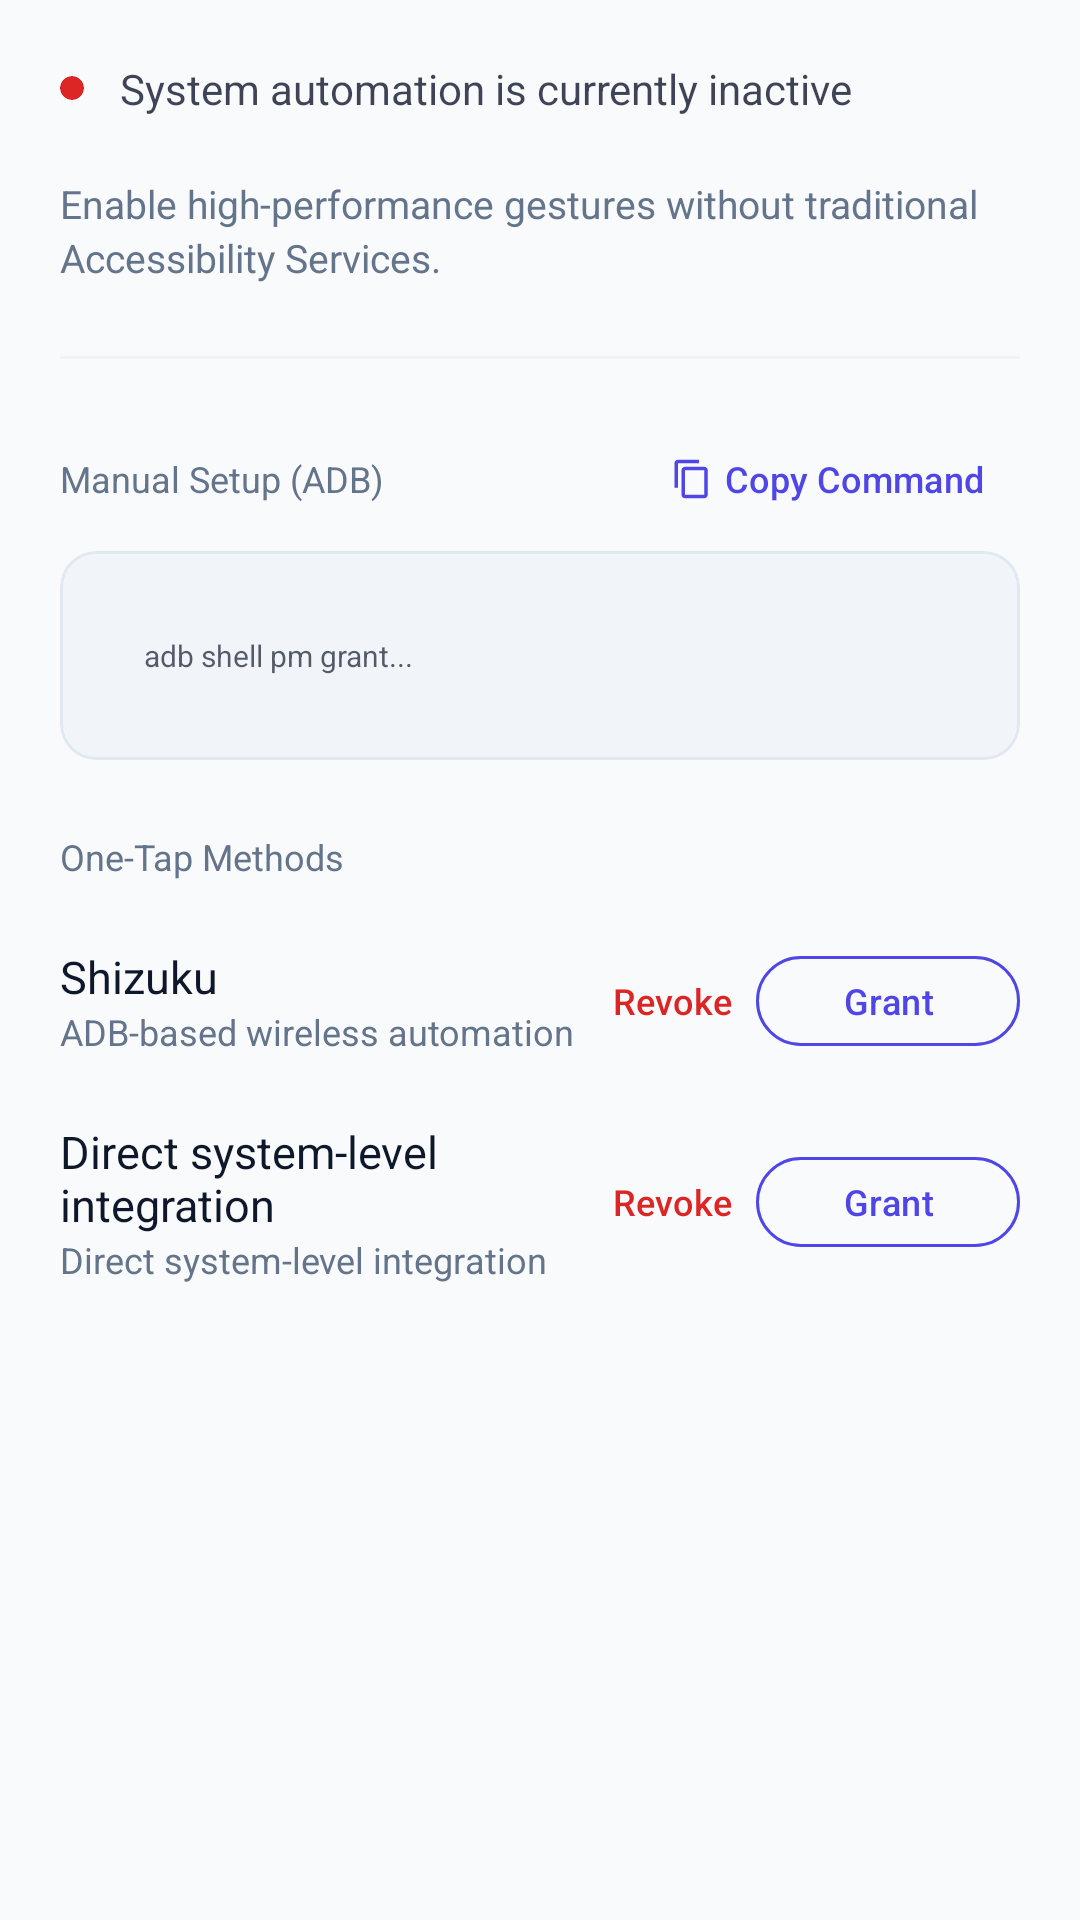

Android layout source for this screen:
<!-- AndroidManifest.xml: application theme Theme.SidePanel.M3 -->
<!-- res/layout/layout_secure_settings_dialog.xml -->
<?xml version="1.0" encoding="utf-8"?>
<androidx.core.widget.NestedScrollView xmlns:android="http://schemas.android.com/apk/res/android"
    xmlns:app="http://schemas.android.com/apk/res-auto"
    android:layout_width="match_parent"
    android:layout_height="wrap_content">

    <LinearLayout
        android:id="@+id/mainContainer"
        android:layout_width="match_parent"
        android:layout_height="wrap_content"
        android:orientation="vertical"
        android:padding="20dp"
        android:animateLayoutChanges="true">

        
        <LinearLayout
            android:id="@+id/statusContainer"
            android:layout_width="match_parent"
            android:layout_height="wrap_content"
            android:orientation="horizontal"
            android:gravity="center_vertical"
            android:layout_marginBottom="20dp">

            <com.google.android.material.card.MaterialCardView
                android:id="@+id/statusDot"
                android:layout_width="8dp"
                android:layout_height="8dp"
                app:cardCornerRadius="4dp"
                app:cardElevation="0dp"
                app:cardBackgroundColor="?attr/colorError"
                app:strokeWidth="0dp" />

            <TextView
                android:id="@+id/tvStatus"
                android:layout_width="wrap_content"
                android:layout_height="wrap_content"
                android:layout_marginStart="12dp"
                android:text="@string/secure_status_inactive"
                android:textColor="?attr/colorOnSurface"
                android:textSize="14sp"
                android:fontFamily="sans-serif"
                android:alpha="0.8" />
        </LinearLayout>

        <TextView
            android:layout_width="match_parent"
            android:layout_height="wrap_content"
            android:text="@string/secure_desc"
            android:textColor="?attr/colorOnSurfaceVariant"
            android:textSize="13sp"
            android:lineHeight="18sp" />

        <View
            android:layout_width="match_parent"
            android:layout_height="1dp"
            android:layout_marginTop="24dp"
            android:background="?attr/colorOutlineVariant"
            android:alpha="0.4" />

        
        <LinearLayout
            android:layout_width="match_parent"
            android:layout_height="wrap_content"
            android:layout_marginTop="20dp"
            android:orientation="horizontal"
            android:gravity="center_vertical">
            <TextView
                android:layout_width="0dp"
                android:layout_height="wrap_content"
                android:layout_weight="1"
                android:text="@string/secure_manual_adb"
                android:textColor="?attr/colorOnSurfaceVariant"
                android:textSize="12sp"
                android:fontFamily="sans-serif-medium" />
            <com.google.android.material.button.MaterialButton
                android:id="@+id/btnCopyAdb"
                style="@style/Widget.Material3.Button.TextButton"
                android:layout_width="wrap_content"
                android:layout_height="40dp"
                android:text="@string/secure_copy_cmd"
                android:textSize="12sp"
                app:icon="@drawable/ic_copy"
                app:iconSize="14dp" />
        </LinearLayout>

        <com.google.android.material.card.MaterialCardView
            android:layout_width="match_parent"
            android:layout_height="wrap_content"
            android:layout_marginTop="4dp"
            app:cardCornerRadius="12dp"
            app:cardElevation="0dp"
            app:cardBackgroundColor="?attr/colorSurfaceContainerLow"
            app:strokeWidth="1dp"
            app:strokeColor="?attr/colorOutlineVariant">
            <TextView
                android:id="@+id/tvAdbCommand"
                android:layout_width="match_parent"
                android:layout_height="wrap_content"
                android:padding="12dp"
                android:text="adb shell pm grant..."
                android:textColor="?attr/colorOnSurface"
                android:textSize="10sp"
                android:typeface="monospace"
                android:alpha="0.7" />
        </com.google.android.material.card.MaterialCardView>

        
        <TextView
            android:layout_width="wrap_content"
            android:layout_height="wrap_content"
            android:layout_marginTop="24dp"
            android:text="@string/secure_one_tap"
            android:textColor="?attr/colorOnSurfaceVariant"
            android:textSize="12sp"
            android:fontFamily="sans-serif-medium" />

        
        <LinearLayout
            android:layout_width="match_parent"
            android:layout_height="wrap_content"
            android:orientation="horizontal"
            android:gravity="center_vertical"
            android:layout_marginTop="16dp">
            
            <LinearLayout
                android:layout_width="0dp"
                android:layout_height="wrap_content"
                android:layout_weight="1"
                android:orientation="vertical">
                <TextView
                    android:layout_width="wrap_content"
                    android:layout_height="wrap_content"
                    android:text="Shizuku"
                    android:textColor="?attr/colorOnSurface"
                    android:textSize="15sp"
                    android:fontFamily="sans-serif-medium" />
                <TextView
                    android:layout_width="wrap_content"
                    android:layout_height="wrap_content"
                    android:text="@string/secure_shizuku_desc"
                    android:textColor="?attr/colorOnSurfaceVariant"
                    android:textSize="12sp" />
            </LinearLayout>

            <com.google.android.material.button.MaterialButton
                android:id="@+id/btnRevokeShizuku"
                style="@style/Widget.Material3.Button.TextButton"
                android:layout_width="wrap_content"
                android:layout_height="wrap_content"
                android:text="@string/btn_revoke"
                android:textColor="?attr/colorError"
                android:textSize="12sp"
                android:minWidth="0dp"
                android:paddingHorizontal="8dp" />

            <com.google.android.material.button.MaterialButton
                android:id="@+id/btnGrantShizuku"
                style="@style/Widget.Material3.Button.OutlinedButton"
                android:layout_width="wrap_content"
                android:layout_height="38dp"
                android:text="@string/btn_grant"
                android:textSize="12sp"
                app:cornerRadius="19dp"
                android:paddingHorizontal="16dp"
                app:strokeColor="?attr/colorPrimary"
                android:textColor="?attr/colorPrimary" />
        </LinearLayout>

        
        <LinearLayout
            android:layout_width="match_parent"
            android:layout_height="wrap_content"
            android:orientation="horizontal"
            android:gravity="center_vertical"
            android:layout_marginTop="16dp"
            android:layout_marginBottom="8dp">
            
            <LinearLayout
                android:layout_width="0dp"
                android:layout_height="wrap_content"
                android:layout_weight="1"
                android:orientation="vertical">
                <TextView
                    android:layout_width="wrap_content"
                    android:layout_height="wrap_content"
                    android:text="@string/secure_root_desc"
                    android:textColor="?attr/colorOnSurface"
                    android:textSize="15sp"
                    android:fontFamily="sans-serif-medium" />
                <TextView
                    android:layout_width="wrap_content"
                    android:layout_height="wrap_content"
                    android:text="Direct system-level integration"
                    android:textColor="?attr/colorOnSurfaceVariant"
                    android:textSize="12sp" />
            </LinearLayout>

            <com.google.android.material.button.MaterialButton
                android:id="@+id/btnRevokeRoot"
                style="@style/Widget.Material3.Button.TextButton"
                android:layout_width="wrap_content"
                android:layout_height="wrap_content"
                android:text="@string/btn_revoke"
                android:textColor="?attr/colorError"
                android:textSize="12sp"
                android:minWidth="0dp"
                android:paddingHorizontal="8dp" />

            <com.google.android.material.button.MaterialButton
                android:id="@+id/btnGrantRoot"
                style="@style/Widget.Material3.Button.OutlinedButton"
                android:layout_width="wrap_content"
                android:layout_height="38dp"
                android:text="@string/btn_grant"
                android:textSize="12sp"
                app:cornerRadius="19dp"
                android:paddingHorizontal="16dp"
                app:strokeColor="?attr/colorPrimary"
                android:textColor="?attr/colorPrimary" />
        </LinearLayout>

    </LinearLayout>
</androidx.core.widget.NestedScrollView>
<!-- resources referenced by this layout -->
<resources>
  <string name="btn_grant">Grant</string>
  <string name="btn_revoke">Revoke</string>
  <string name="secure_copy_cmd">Copy Command</string>
  <string name="secure_desc">Enable high-performance gestures without traditional Accessibility Services.</string>
  <string name="secure_manual_adb">Manual Setup (ADB)</string>
  <string name="secure_one_tap">One-Tap Methods</string>
  <string name="secure_root_desc">Direct system-level integration</string>
  <string name="secure_shizuku_desc">ADB-based wireless automation</string>
  <string name="secure_status_inactive">System automation is currently inactive</string>
  <style name="SidePanel.ToolbarStyle" parent="Widget.Material3.Toolbar">
          <item name="titleTextAppearance">@style/SidePanel.ToolbarTitleAppearance</item>
      </style>
  <style name="SidePanel.CardViewStyle" parent="Widget.Material3.CardView.Filled">
          <item name="cardBackgroundColor">@color/md_theme_surfaceContainer</item>
          <item name="cardElevation">0dp</item>
          <item name="contentPadding">16dp</item>
      </style>
  <style name="SidePanel.ButtonStyle" parent="Widget.Material3.Button">
          <item name="android:fontFamily">sans-serif-medium</item>
          <item name="fontFamily">sans-serif-medium</item>
      </style>
  <color name="md_theme_primary">#4F46E5</color>
  <color name="md_theme_onPrimary">#FFFFFF</color>
  <color name="md_theme_primaryContainer">#E0E7FF</color>
  <color name="md_theme_onPrimaryContainer">#312E81</color>
  <color name="md_theme_secondary">#475569</color>
  <color name="md_theme_onSecondary">#FFFFFF</color>
  <color name="md_theme_secondaryContainer">#F1F5F9</color>
  <color name="md_theme_onSecondaryContainer">#1E293B</color>
  <color name="md_theme_tertiary">#DB2777</color>
  <color name="md_theme_onTertiary">#FFFFFF</color>
  <color name="md_theme_tertiaryContainer">#FCE7F3</color>
  <color name="md_theme_onTertiaryContainer">#500724</color>
  <color name="md_theme_error">#DC2626</color>
  <color name="md_theme_onError">#FFFFFF</color>
  <color name="md_theme_errorContainer">#FEE2E2</color>
  <color name="md_theme_onErrorContainer">#7F1D1D</color>
  <color name="md_theme_background">#F8FAFC</color>
  <color name="md_theme_onBackground">#0F172A</color>
  <color name="md_theme_surface">#FFFFFF</color>
  <color name="md_theme_onSurface">#0F172A</color>
  <color name="md_theme_surfaceVariant">#F1F5F9</color>
  <color name="md_theme_onSurfaceVariant">#64748B</color>
  <color name="md_theme_outline">#CBD5E1</color>
  <color name="md_theme_outlineVariant">#E2E8F0</color>
  <color name="md_theme_inverseSurface">#1E293B</color>
  <color name="md_theme_inverseOnSurface">#F8FAFC</color>
  <color name="md_theme_inversePrimary">#AAC7FF</color>
  <color name="md_theme_primaryFixed">#D6E3FF</color>
  <color name="md_theme_onPrimaryFixed">#001B3E</color>
  <color name="md_theme_primaryFixedDim">#AAC7FF</color>
  <color name="md_theme_onPrimaryFixedVariant">#00468D</color>
  <color name="md_theme_secondaryFixed">#D6E3FF</color>
  <color name="md_theme_onSecondaryFixed">#001B3E</color>
  <color name="md_theme_secondaryFixedDim">#ACC7FB</color>
  <color name="md_theme_onSecondaryFixedVariant">#2B4773</color>
  <color name="md_theme_tertiaryFixed">#F9D8FF</color>
  <color name="md_theme_onTertiaryFixed">#320046</color>
  <color name="md_theme_tertiaryFixedDim">#EDB1FF</color>
  <color name="md_theme_onTertiaryFixedVariant">#711793</color>
  <color name="md_theme_surfaceDim">#DEE2EB</color>
  <color name="md_theme_surfaceBright">#F8FAFC</color>
  <color name="md_theme_surfaceContainerLowest">#FFFFFF</color>
  <color name="md_theme_surfaceContainerLow">#F1F5F9</color>
  <color name="md_theme_surfaceContainer">#F1F5F9</color>
  <color name="md_theme_surfaceContainerHigh">#E2E8F0</color>
  <color name="md_theme_surfaceContainerHighest">#CBD5E1</color>
</resources>
